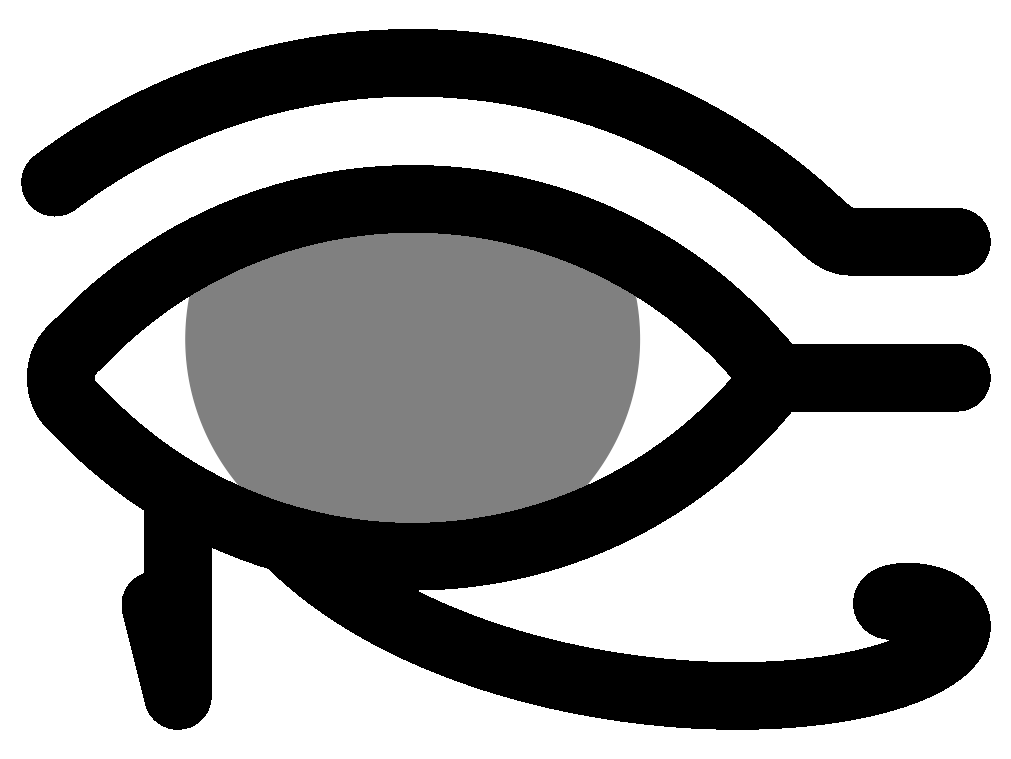

Reproduce this figure in Python.
from matplotlib import pyplot as plt
import numpy as np

from scipy import interpolate
"""
Image tool ideas for inlays:
  Given a B&W raster image:
    compute the boundaries,
    compute offset boundaries
  Repeat until no change:
    replace black with union of circles entirely contained within black
    replace white with union of circles entirely contained within white
"""

factor = 2
LW = 24*factor  #  linewidth
(fig,ax) = plt.subplots(figsize=[6.4*factor,4.8*factor])

# Iris
theta = np.linspace(0,2*np.pi,361)
# ax.plot(np.cos(theta), np.sin(theta), color='r', linewidth=1)
ax.fill(np.cos(theta), np.sin(theta), color='grey')

# Lids
# First define exact, angular path, before smoothing:
angle = 7/12*np.pi
lowth = 0.17  #  in units of iris radius
width = 3.2
tail = 0.8
nc = 17  #  node count for splines
theta = np.linspace(np.pi/2-angle/2,np.pi/2+angle/2,2*nc,endpoint=False)[1:]
lidrad = width/(2*np.sin(angle/2))
uplid = np.array([lidrad*np.cos(theta),lidrad*(np.sin(theta)-np.cos(angle/2))])
# Firstly erase top part of iris:
ax.fill(np.concatenate((uplid[0],uplid[0][::-1])),
  np.concatenate((uplid[1]-lowth,uplid[1][::-1]-lowth+0.4)), color='white')
xy = np.concatenate((
  np.array([np.linspace(width/2+tail,width/2,nc,endpoint=False),
    np.full(nc,-lowth)]),
  uplid - [[0],[lowth]],
  uplid[:,::-1]*[[1],[-1]] - [[0],[lowth]],
  [[width/2],[-lowth]]
  ), axis=1)
(tck,u) = interpolate.splprep(xy, s=0)
unew = np.arange(0, 1.001, 0.001)
draw = interpolate.splev(unew, tck)
ax.plot(draw[0], draw[1], color='k', linewidth=LW, solid_capstyle='round'
  )[0].set_antialiased(False)

# Brow
lift = 0.6
brow = uplid*(lift+lidrad)/lidrad
brow[1,:] += lift - np.max(brow[1,:]) + np.max(uplid[1,:]) - lowth
corner = np.array([[width/2],[-lowth]]) +lift*np.array([[np.tan(angle/4)],[1]])
brow = brow[:,(brow[0,:]>-width/2) & (brow[1,:]>corner[1])]
xy2 = np.concatenate((
  np.array([np.linspace(width/2+tail,corner[0,0],nc,endpoint=False),
  np.full(nc,lift-lowth)]),
  brow
  ), axis=1)
(tck,u) = interpolate.splprep(xy2, s=0)
unew = np.arange(0, 1.001, 0.001)
draw = interpolate.splev(unew, tck)
ax.plot(draw[0], draw[1], color='k', linewidth=LW, solid_capstyle='round'
  )[0].set_antialiased(False)

# print(np.concatenate((xy[:,[0]],xy2[:,[0]]),axis=1))
# print([np.max(xy[1,:]),np.max(xy2[1,:])])

LLang = np.pi*4/3    #  240deg
RLang = np.pi*17/12  #  255deg

pt = xy[:,[np.argmax([np.cos(LLang),np.sin(LLang)]@xy)]]
LL = pt + [[0,0,-0.1],[0,-0.9,-0.5]]
ax.plot(LL[0], LL[1], color='k', linewidth=LW, solid_capstyle='round'
  )[0].set_antialiased(False)

pt = xy[:,[np.argmax([np.cos(RLang),np.sin(RLang)]@xy)]]
floor = np.min(LL[1,:])
centre = LL[1,-1]
theta = np.linspace(np.pi*5/6,np.pi*8,1000)
RL = np.array([np.cos(theta), np.sin(theta)])
RL *= np.exp(-0.75*theta)
RL[1,:] *= (floor-centre)/np.min(RL[1,:])
RL[1,:] += centre - RL[1,-1]
RL = RL[:,RL[1,:]<=pt[1]]
RL[0,:] *= (width/2+tail-pt[0])/(np.max(RL[0,:])-np.min(RL[0,:]))
RL[0,:] += pt[0]-RL[0,0]
ax.plot(RL[0], RL[1], color='k', linewidth=LW, solid_capstyle='round'
  )[0].set_antialiased(False)

ax.axis('equal')
ax.axis('off')
plt.savefig("wedjat.png")
plt.show()
